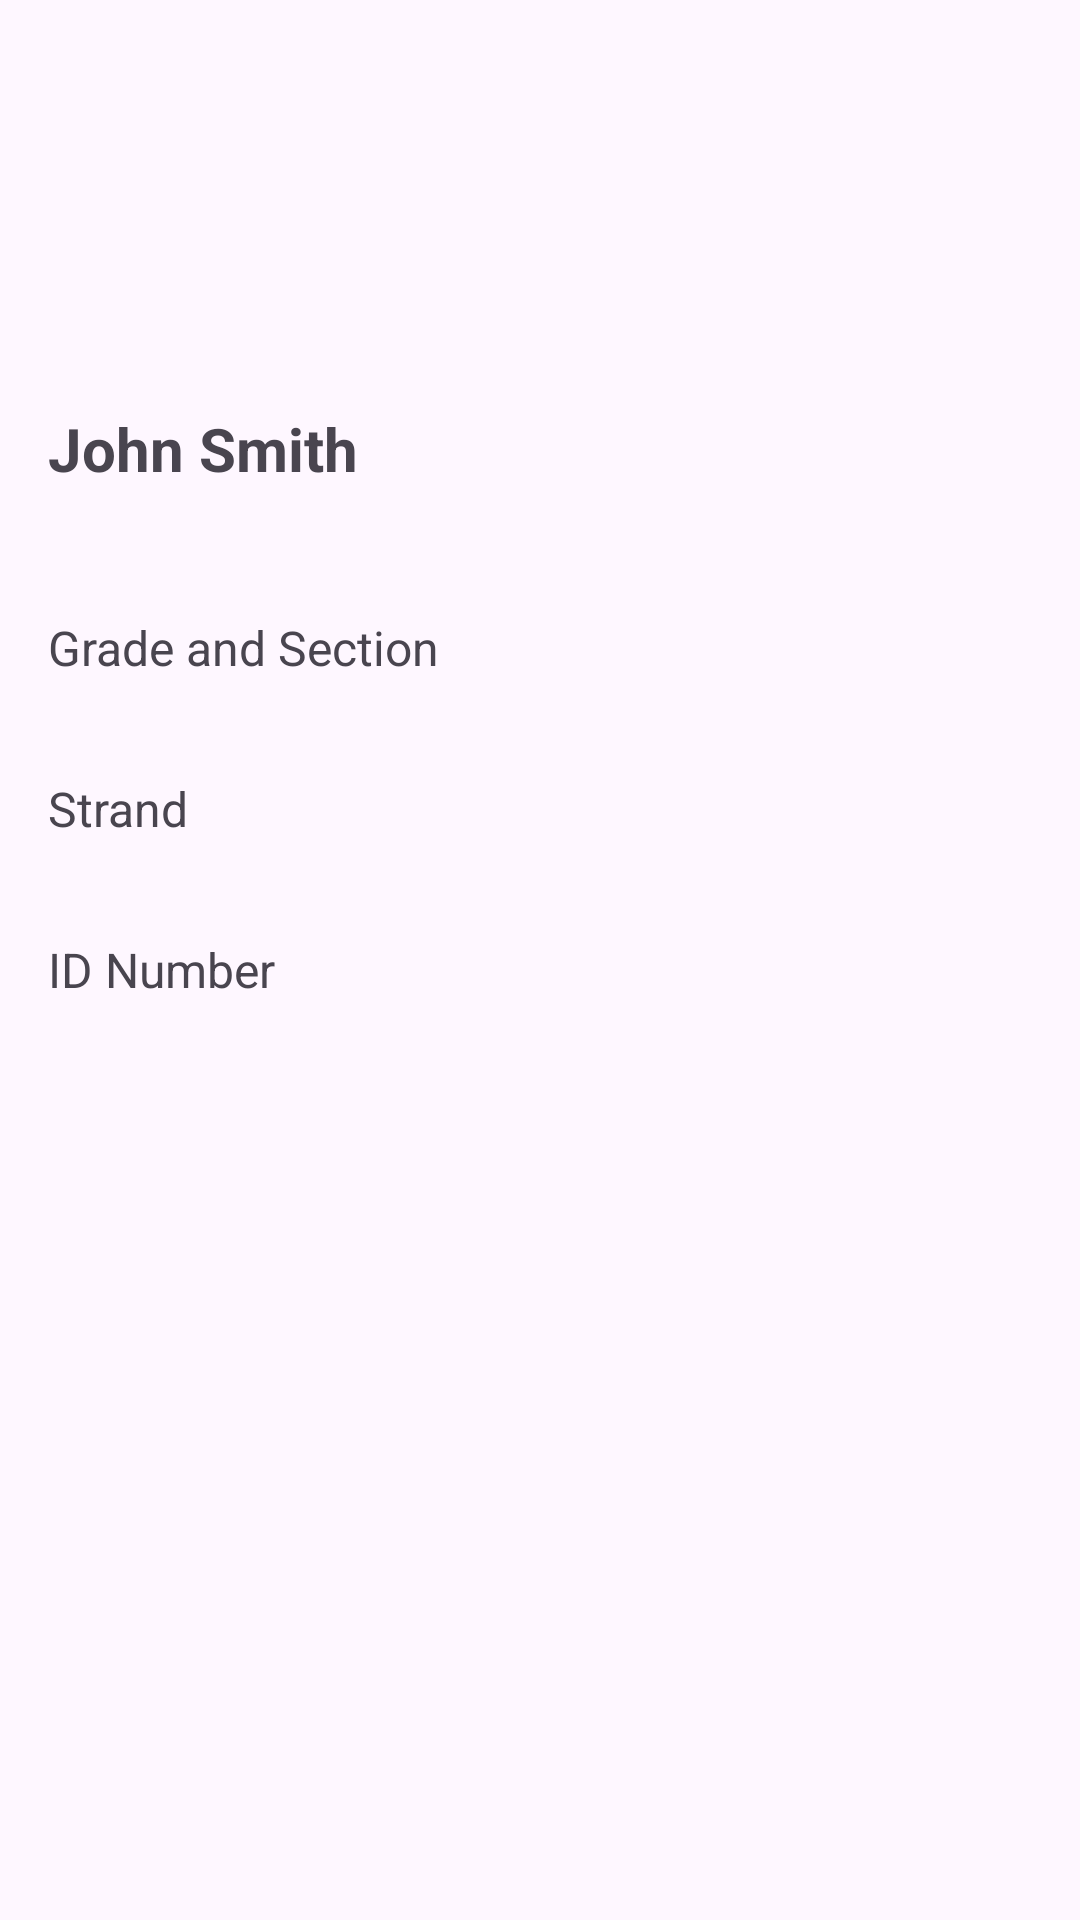

Produce the Android XML layout that renders to this screen, including the resource entries it uses.
<!-- AndroidManifest.xml: application theme Theme.TwoTwoLKOLEHIYO -->
<!-- res/layout/activity_profile_page.xml -->
<LinearLayout xmlns:android="http://schemas.android.com/apk/res/android"
    xmlns:tools="http://schemas.android.com/tools"
    android:layout_width="match_parent"
    android:layout_height="match_parent"
    android:orientation="vertical">

    <TextView
        android:id="@+id/name_textview"
        android:layout_width="match_parent"
        android:layout_height="wrap_content"
        android:layout_marginTop="120dp"
        android:padding="16dp"
        android:text="John Smith"
        android:textSize="20sp"
        android:textStyle="bold"
        tools:ignore="HardcodedText,VisualLintBounds" />

    <TextView
        android:id="@+id/grade_section_textview"
        android:layout_width="match_parent"
        android:layout_height="wrap_content"
        android:layout_marginTop="10dp"
        android:padding="16dp"
        android:text="Grade and Section"
        android:textSize="16sp"
        tools:ignore="VisualLintBounds" />

    <TextView
        android:id="@+id/strand_textview"
        android:layout_width="match_parent"
        android:layout_height="wrap_content"
        android:padding="16dp"
        android:text="Strand"
        android:textSize="16sp"
        tools:ignore="VisualLintBounds" />

    <TextView
        android:id="@+id/id_number_textview"
        android:layout_width="match_parent"
        android:layout_height="wrap_content"
        android:padding="16dp"
        android:text="ID Number"
        android:textSize="16sp"
        tools:ignore="VisualLintBounds" />


</LinearLayout>
<!-- resources referenced by this layout -->
<resources>
  <style name="Theme.TwoTwoLKOLEHIYO" parent="Base.Theme.TwoTwoLKOLEHIYO" />
  <style name="Base.Theme.TwoTwoLKOLEHIYO" parent="Theme.Material3.DayNight.NoActionBar">
          
          
      </style>
</resources>
